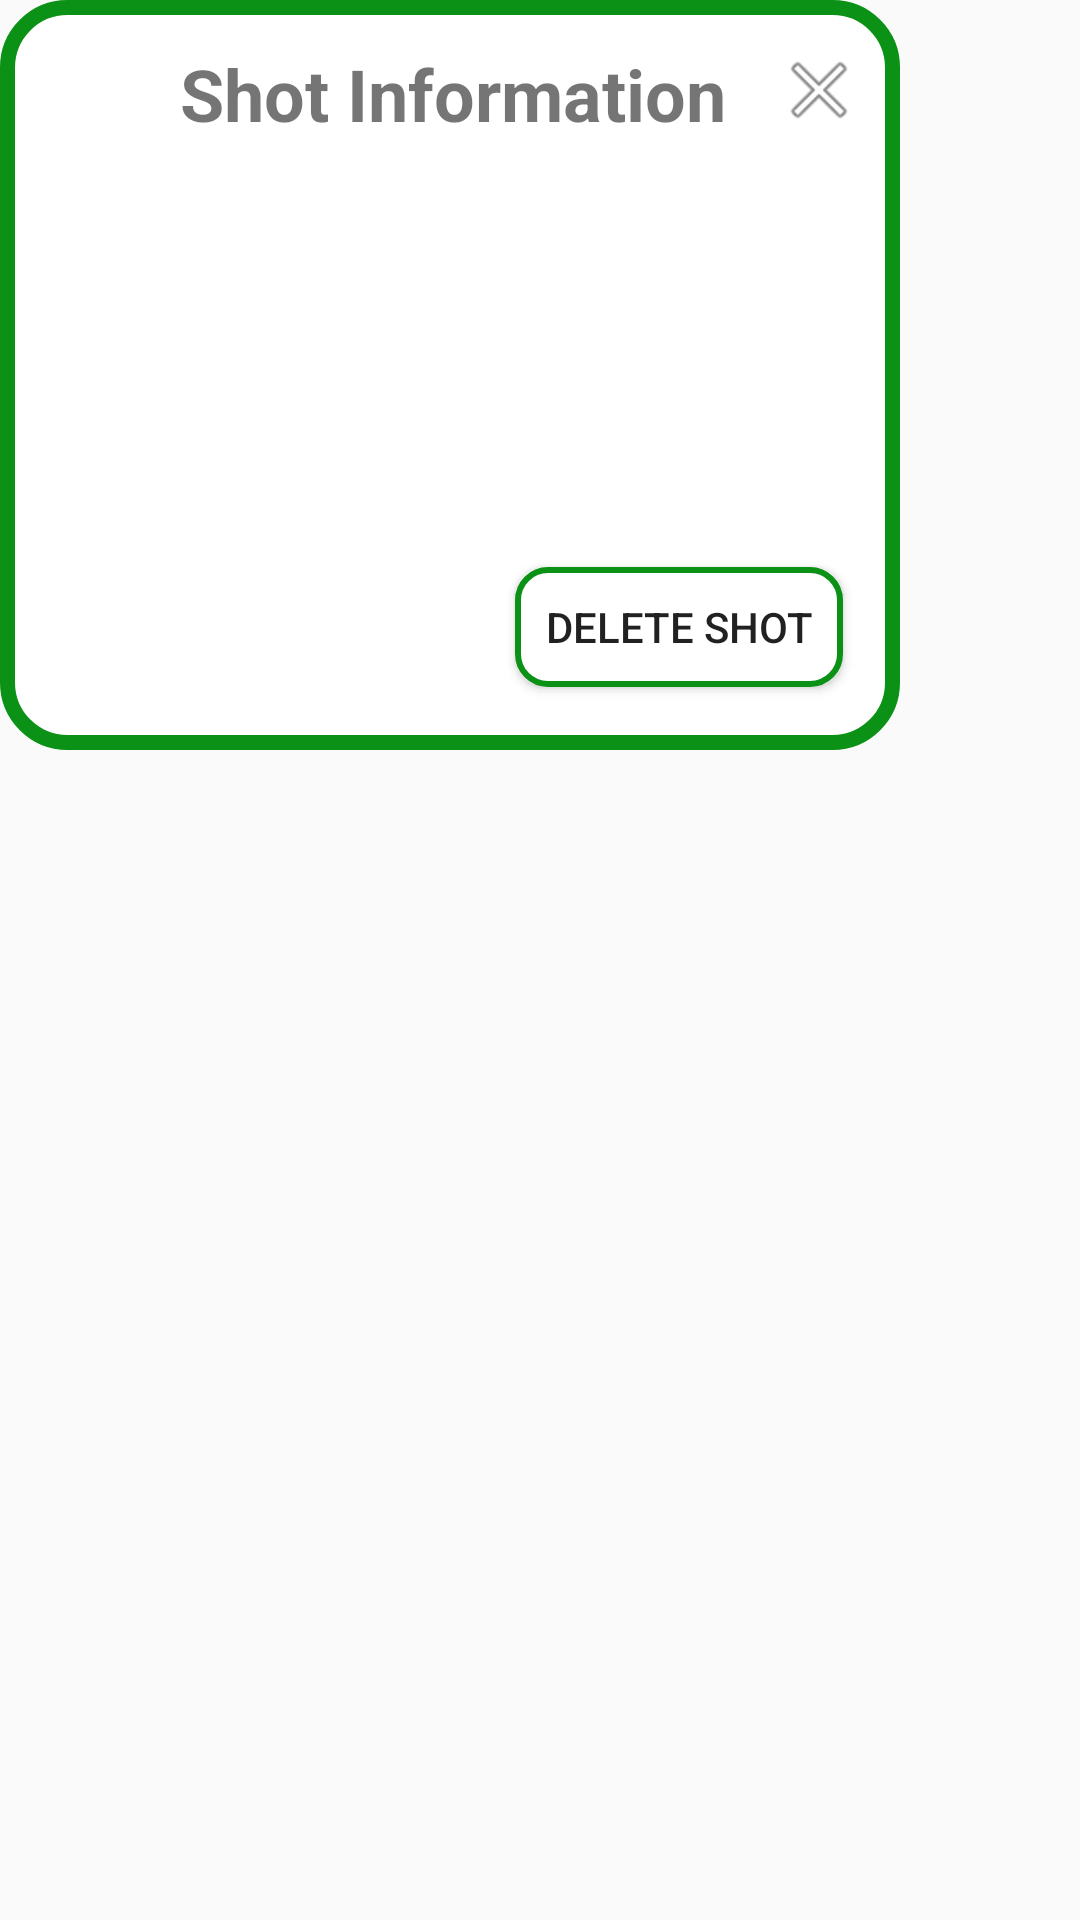

The Android layout XML behind this screen, and the referenced resources:
<!-- AndroidManifest.xml: application theme AppTheme -->
<!-- res/layout/popup_shot_layout.xml -->
<?xml version="1.0" encoding="utf-8"?>
<LinearLayout
        xmlns:app="http://schemas.android.com/apk/res-auto" xmlns:tools="http://schemas.android.com/tools"
        android:layout_height="250dp" xmlns:android="http://schemas.android.com/apk/res/android"
        android:layout_width="350dp">

    <androidx.constraintlayout.widget.ConstraintLayout
            android:orientation="vertical"
            android:layout_width="300dp"
            android:layout_height="250dp"
            android:background="@drawable/popup_shot_background">

        <Button
                android:text="@string/deleteShot"
                android:layout_width="wrap_content"
                android:layout_height="wrap_content"
                android:id="@+id/btnDeleteShot"
                android:background="@drawable/button_background"
                android:minHeight="40dp"
                app:layout_constraintStart_toStartOf="parent"
                app:layout_constraintEnd_toEndOf="parent" app:layout_constraintTop_toTopOf="parent"
                app:layout_constraintBottom_toBottomOf="parent" app:layout_constraintHorizontal_bias="0.9"
                app:layout_constraintVertical_bias="0.9" android:textSize="14sp"/>

        <LinearLayout android:layout_width="match_parent"
                      android:layout_height="45dp"
                      app:layout_constraintStart_toStartOf="parent"
                      app:layout_constraintTop_toTopOf="parent"
                      android:orientation="horizontal" android:id="@+id/linearLayout">
            <TextView
                    android:text="Shot Information"
                    android:layout_width="wrap_content"
                    android:layout_height="wrap_content"
                    android:id="@+id/tvPopupTitle"
                    android:layout_marginStart="60dp"
                    android:layout_marginTop="15dp"
                    android:textSize="24sp" android:textStyle="bold"/>
            <ImageView
                    android:layout_width="wrap_content"
                    android:layout_height="wrap_content" app:srcCompat="@android:drawable/ic_menu_close_clear_cancel"
                    android:id="@+id/imgExit"
                    android:layout_marginTop="15dp"
                    android:layout_marginStart="15dp"/>
        </LinearLayout>


        <ScrollView
                android:layout_width="256dp"
                android:layout_height="130dp" app:layout_constraintBottom_toBottomOf="parent"
                app:layout_constraintTop_toTopOf="parent" android:id="@+id/scrollView2"
                app:layout_constraintEnd_toEndOf="parent" app:layout_constraintStart_toStartOf="parent"
                app:layout_constraintVertical_bias="0.5">

            <LinearLayout
                    android:orientation="vertical"
                    android:layout_width="match_parent"
                    android:layout_height="wrap_content">

                <TextView
                        android:layout_width="wrap_content"
                        android:layout_height="wrap_content"
                        android:id="@+id/tvPopupBody"
                        app:layout_constraintTop_toBottomOf="@+id/tvPopupTitle"
                        app:layout_constraintBottom_toBottomOf="parent"
                        app:layout_constraintVertical_bias="0.25" android:textSize="18sp"
                        app:layout_constraintStart_toStartOf="parent" app:layout_constraintEnd_toEndOf="parent"
                        app:layout_constraintHorizontal_bias="0.1"/>

            </LinearLayout>
        </ScrollView>


    </androidx.constraintlayout.widget.ConstraintLayout>
</LinearLayout>
<!-- resources referenced by this layout -->
<resources>
  <!-- drawable button_background (drawable) -->
  <?xml version="1.0" encoding="utf-8"?>
  <selector xmlns:android="http://schemas.android.com/apk/res/android">
  
      <item android:state_pressed="true">
          <shape>
              <solid android:color="#F0F0F0"/>
              <corners android:radius="10dp"/>
              <padding
                      android:top="5dp"
                      android:bottom="5dp"
                      android:left="10dp"
                      android:right="10dp"/>
              <stroke
                      android:width="2dp"
                      android:color="@color/colorPrimary"/>
          </shape>
      </item>
      <item>
          <shape>
              <solid android:color="@color/white"/>
              <corners android:radius="10dp"/>
              <padding
                      android:top="5dp"
                      android:bottom="5dp"
                      android:left="10dp"
                      android:right="10dp"/>
              <stroke
                      android:width="2dp"
                      android:color="@color/colorPrimary"/>
          </shape>
      </item>
  </selector>
  <!-- drawable popup_shot_background (drawable) -->
  <?xml version="1.0" encoding="utf-8"?>
  <shape xmlns:android="http://schemas.android.com/apk/res/android">
  
      <solid android:color="@color/white" />
  
      <stroke
              android:width="5dp"
              android:color="@color/colorPrimary" />
  
      <corners
              android:bottomLeftRadius="20dp"
              android:bottomRightRadius="20dp"
              android:topLeftRadius="20dp"
              android:topRightRadius="20dp" />
  
  </shape>
  <string name="deleteShot">Delete Shot</string>
  <style name="AppTheme" parent="Theme.AppCompat.Light.NoActionBar">
          
          <item name="colorPrimary">@color/colorPrimary</item>
          <item name="colorPrimaryDark">@color/colorPrimaryDark</item>
          <item name="colorAccent">@color/colorAccent</item>
      </style>
  <color name="colorPrimary">#0A9116</color>
  <color name="white">#FFFFFF</color>
  <color name="colorPrimaryDark">#166B13</color>
  <color name="colorAccent">#D81B60</color>
</resources>
